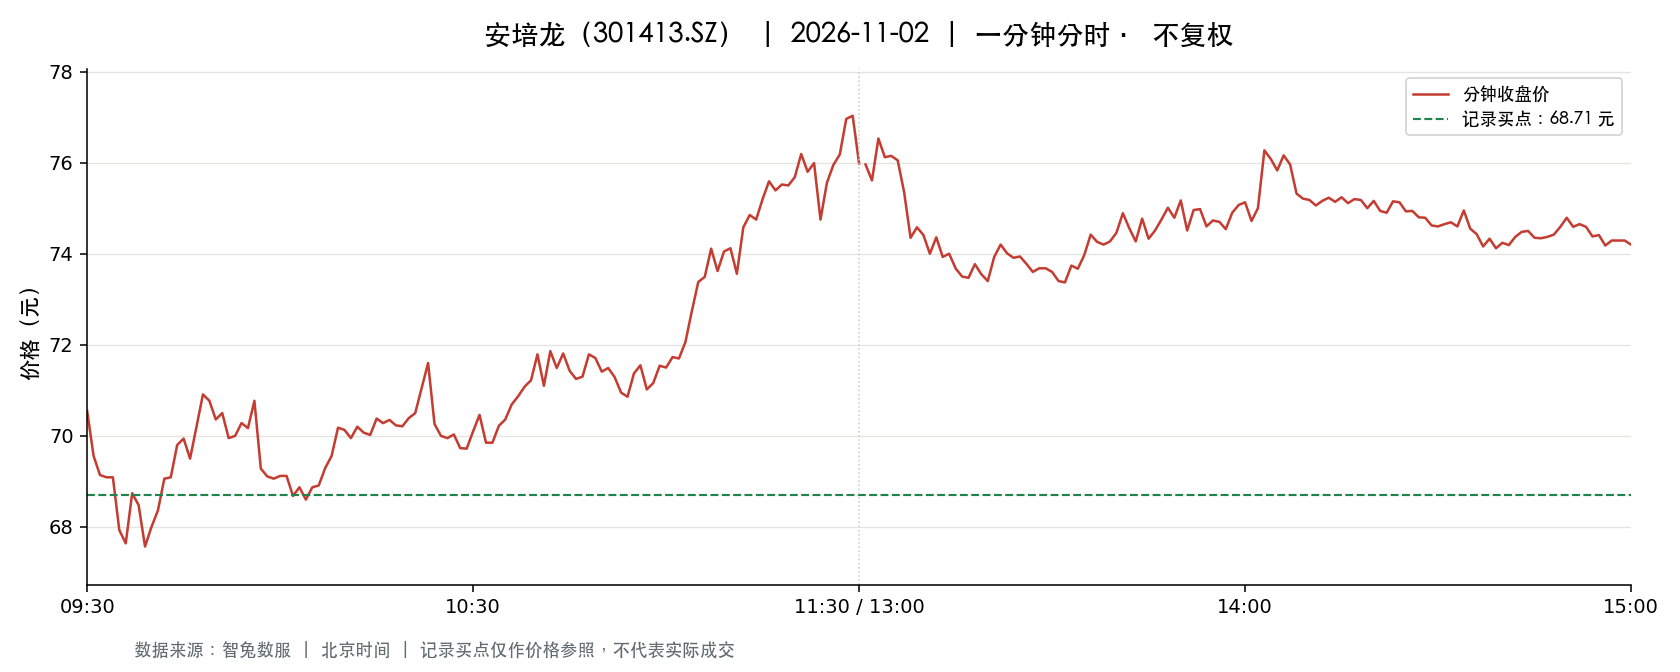

Values plotted in this chart, from the file beside it:
t, o, h, l, c, v, a, pc, sf
2026-11-02 09:30:00, 70.55, 70.55, 70.55, 70.55, 1314, 9270270, 71.88, 0.0
2026-11-02 09:31:00, 70.99, 71.83, 69.49, 69.56, 6160, 43255204, 70.55, 0.0
2026-11-02 09:32:00, 69.24, 69.49, 68.63, 69.14, 3658, 25287101, 69.56, 0.0
2026-11-02 09:33:00, 69.04, 69.4, 68.97, 69.09, 2051, 14182792, 69.14, 0.0
2026-11-02 09:34:00, 69.01, 69.09, 68.34, 69.09, 2364, 16249274, 69.09, 0.0
2026-11-02 09:35:00, 68.67, 68.92, 67.9, 67.93, 2475, 16895172, 69.09, 0.0
2026-11-02 09:36:00, 67.89, 68.1, 67.51, 67.64, 2618, 17755589, 67.93, 0.0
2026-11-02 09:37:00, 67.88, 68.74, 67.64, 68.74, 1965, 13346146, 67.64, 0.0
2026-11-02 09:38:00, 68.58, 68.58, 68.21, 68.48, 1404, 9589738, 68.74, 0.0
2026-11-02 09:39:00, 68.29, 68.34, 67.57, 67.57, 1939, 13154507, 68.48, 0.0
2026-11-02 09:40:00, 67.73, 68.19, 67.65, 68.0, 1482, 10056418, 67.57, 0.0
2026-11-02 09:41:00, 67.9, 68.45, 67.76, 68.36, 901.0, 6134953, 68.0, 0.0
2026-11-02 09:42:00, 68.48, 69.11, 68.48, 69.06, 768.0, 5274994, 68.36, 0.0
2026-11-02 09:43:00, 69.1, 69.48, 69.03, 69.09, 1163, 8050235, 69.06, 0.0
2026-11-02 09:44:00, 68.97, 69.8, 68.97, 69.8, 915.0, 6347931, 69.09, 0.0
2026-11-02 09:45:00, 69.64, 69.94, 69.27, 69.94, 1036, 7206307, 69.8, 0.0
2026-11-02 09:46:00, 69.92, 70.8, 69.5, 69.5, 1180, 8275786, 69.94, 0.0
2026-11-02 09:47:00, 70.09, 70.32, 70.0, 70.2, 737.0, 5157431, 69.5, 0.0
2026-11-02 09:48:00, 70.2, 70.91, 70.05, 70.91, 966.0, 6830405, 70.2, 0.0
2026-11-02 09:49:00, 70.91, 70.95, 70.23, 70.77, 631.0, 4458858, 70.91, 0.0
2026-11-02 09:50:00, 70.78, 70.78, 70.08, 70.36, 814.0, 5730626, 70.77, 0.0
2026-11-02 09:51:00, 70.36, 70.87, 70.36, 70.5, 423.0, 2987449, 70.36, 0.0
2026-11-02 09:52:00, 70.63, 70.63, 69.95, 69.95, 418.0, 2937923, 70.5, 0.0
2026-11-02 09:53:00, 69.95, 70.13, 69.95, 70.0, 845.0, 5917192, 69.95, 0.0
2026-11-02 09:54:00, 69.81, 70.35, 69.74, 70.28, 385.0, 2695469, 70.0, 0.0
2026-11-02 09:55:00, 70.35, 70.46, 70.0, 70.17, 770.0, 5413853, 70.28, 0.0
2026-11-02 09:56:00, 70.4, 71.0, 70.4, 70.77, 845.0, 5970660, 70.17, 0.0
2026-11-02 09:57:00, 70.45, 70.45, 69.28, 69.28, 734.0, 5131047, 70.77, 0.0
2026-11-02 09:58:00, 69.16, 69.29, 69.0, 69.11, 729.0, 5040659, 69.28, 0.0
2026-11-02 09:59:00, 69.0, 69.55, 69.0, 69.06, 642.0, 4437783, 69.11, 0.0
2026-11-02 10:00:00, 69.33, 69.33, 69.01, 69.12, 435.0, 3003218, 69.06, 0.0
2026-11-02 10:01:00, 69.32, 69.83, 69.12, 69.12, 424.0, 2948144, 69.12, 0.0
2026-11-02 10:02:00, 69.06, 69.06, 68.68, 68.68, 397.0, 2735996, 69.12, 0.0
2026-11-02 10:03:00, 68.63, 68.91, 68.51, 68.87, 324.0, 2222428, 68.68, 0.0
2026-11-02 10:04:00, 68.73, 68.73, 68.58, 68.6, 415.0, 2847511, 68.87, 0.0
2026-11-02 10:05:00, 68.71, 69.05, 68.69, 68.87, 441.0, 3039495, 68.6, 0.0
2026-11-02 10:06:00, 68.99, 69.44, 68.91, 68.91, 429.0, 2971063, 68.87, 0.0
2026-11-02 10:07:00, 68.94, 69.52, 68.94, 69.29, 327.0, 2263925, 68.91, 0.0
2026-11-02 10:08:00, 69.2, 69.65, 69.08, 69.56, 308.0, 2140182, 69.29, 0.0
2026-11-02 10:09:00, 69.47, 70.2, 69.47, 70.18, 763.0, 5337836, 69.56, 0.0
2026-11-02 10:10:00, 70.17, 70.18, 69.92, 70.13, 323.0, 2263253, 70.18, 0.0
2026-11-02 10:11:00, 70.0, 70.14, 69.82, 69.95, 411.0, 2874398, 70.13, 0.0
2026-11-02 10:12:00, 69.93, 70.45, 69.82, 70.2, 629.0, 4415121, 69.95, 0.0
2026-11-02 10:13:00, 70.26, 70.27, 69.9, 70.07, 319.0, 2237606, 70.2, 0.0
2026-11-02 10:14:00, 70.07, 70.15, 69.98, 70.02, 215.0, 1505727, 70.07, 0.0
2026-11-02 10:15:00, 70.02, 70.4, 69.9, 70.38, 262.0, 1838232, 70.02, 0.0
2026-11-02 10:16:00, 70.39, 70.43, 70.02, 70.28, 451.0, 3171886, 70.38, 0.0
2026-11-02 10:17:00, 70.27, 70.68, 70.21, 70.35, 332.0, 2332645, 70.28, 0.0
2026-11-02 10:18:00, 70.32, 70.32, 69.66, 70.23, 423.0, 2961118, 70.35, 0.0
2026-11-02 10:19:00, 70.24, 70.46, 70.2, 70.21, 344.0, 2415723, 70.23, 0.0
2026-11-02 10:20:00, 70.09, 70.39, 70.06, 70.39, 245.0, 1720432, 70.21, 0.0
2026-11-02 10:21:00, 70.47, 70.59, 70.4, 70.5, 547.0, 3858481, 70.39, 0.0
2026-11-02 10:22:00, 70.5, 71.15, 70.5, 71.05, 814.0, 5776021, 70.5, 0.0
2026-11-02 10:23:00, 71.04, 71.6, 71.04, 71.6, 578.0, 4117206, 71.05, 0.0
2026-11-02 10:24:00, 71.15, 71.2, 70.0, 70.26, 681.0, 4818588, 71.6, 0.0
2026-11-02 10:25:00, 70.26, 70.37, 69.9, 70.0, 512.0, 3594289, 70.26, 0.0
2026-11-02 10:26:00, 69.99, 70.0, 69.79, 69.95, 310.0, 2165739, 70.0, 0.0
2026-11-02 10:27:00, 69.93, 70.07, 69.9, 70.03, 432.0, 3020749, 69.95, 0.0
2026-11-02 10:28:00, 70.04, 70.06, 69.73, 69.73, 346.0, 2422895, 70.03, 0.0
2026-11-02 10:29:00, 69.67, 69.83, 69.66, 69.72, 177.0, 1234684, 69.73, 0.0
... 181 more rows
